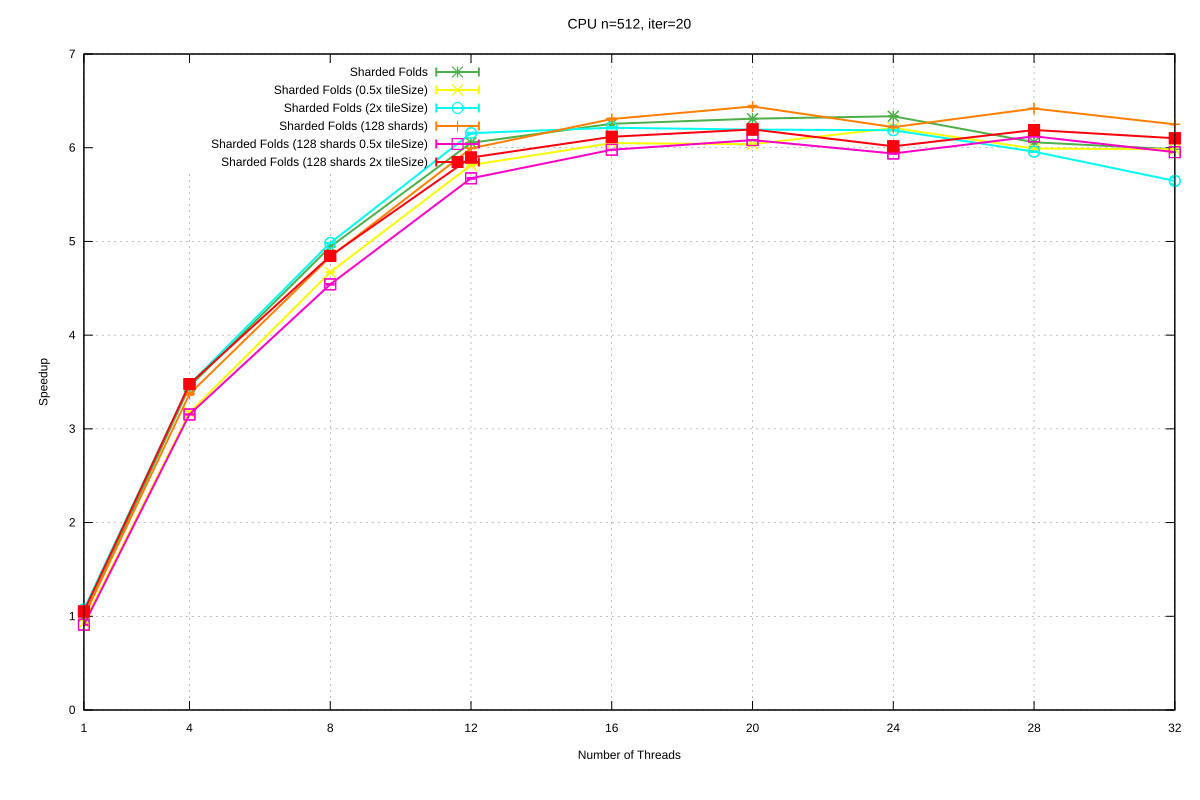

The data file committed next to this chart (first rows):
Name, Mean, MeanLB, MeanUB, Stddev, StddevLB, StddevUB, scheduler, threads
CPU/n=512, iter=20, 169, 169, 169, 0.6079, 0.6079, 0.6079, Sharded Folds, 1
CPU/n=512, iter=20, 48.96, 48.96, 49, 4.324329586112783e-2, 4.324329586112783e-2, 4.324329586112783e-2, Sharded Folds, 4
CPU/n=512, iter=20, 34.19, 34.19, 34.19, 3.505292073924446e-2, 3.505292073924446e-2, 3.505292073924446e-2, Sharded Folds, 8
CPU/n=512, iter=20, 27.92, 27.91, 27.94, 3.5732106489907225e-2, 3.2059569228925236e-2, 4.484106618297147e-2, Sharded Folds, 12
CPU/n=512, iter=20, 27.01, 26.98, 27.01, 3.809475028400873e-2, 2.5696240078300504e-2, 3.809475028400873e-2, Sharded Folds, 16
CPU/n=512, iter=20, 26.78, 26.78, 26.78, 2.460932302670113e-2, 9.138483358164817e-3, 2.5889893915106706e-2, Sharded Folds, 20
CPU/n=512, iter=20, 26.67, 26.65, 26.68, 3.181475056216462e-2, 2.81703611119873e-2, 3.643158761163612e-2, Sharded Folds, 24
CPU/n=512, iter=20, 27.89, 27.88, 27.89, 2.621541283043688e-2, 2.596946586399419e-2, 2.621541283043688e-2, Sharded Folds, 28
CPU/n=512, iter=20, 28.24, 28.23, 28.25, 1.61820956417265e-2, 1.61820956417265e-2, 1.61820956417265e-2, Sharded Folds, 32
CPU/n=512, iter=20, 181.3, 181.1, 181.5, 0.3496, 0.2291, 0.4021, Sharded Folds (0.5x tileSize), 1
CPU/n=512, iter=20, 53.26, 53.01, 53.5, 0.4986, 5.5826400257573405e-2, 0.5724, Sharded Folds (0.5x tileSize), 4
CPU/n=512, iter=20, 36.18, 36.17, 36.2, 2.9372907729553616e-2, 1.5879483427852392e-2, 3.267384914732129e-2, Sharded Folds (0.5x tileSize), 8
CPU/n=512, iter=20, 29.06, 29.04, 29.1, 6.035588906488004e-2, 4.835588774329995e-2, 6.977372704423325e-2, Sharded Folds (0.5x tileSize), 12
CPU/n=512, iter=20, 27.93, 27.93, 27.93, 1.2969459799967675e-2, 2.4862479749788325e-3, 1.3286354073703998e-2, Sharded Folds (0.5x tileSize), 16
CPU/n=512, iter=20, 27.99, 27.99, 27.99, 1.8414704749197236e-2, 1.8414704749197236e-2, 1.8414704749197236e-2, Sharded Folds (0.5x tileSize), 20
CPU/n=512, iter=20, 27.21, 27.18, 27.21, 5.5238224931327205e-2, 5.5238224931327205e-2, 5.5238224931327205e-2, Sharded Folds (0.5x tileSize), 24
CPU/n=512, iter=20, 28.2, 28.2, 28.2, 3.304427347624543e-2, 2.923471840672073e-2, 4.0047521753505025e-2, Sharded Folds (0.5x tileSize), 28
CPU/n=512, iter=20, 28.24, 28.24, 28.25, 3.44012092452876e-2, 2.9058970978574235e-2, 3.961618896573782e-2, Sharded Folds (0.5x tileSize), 32
CPU/n=512, iter=20, 157.3, 157.3, 157.4, 9.865679062927073e-2, 4.150672609662244e-2, 0.1208, Sharded Folds (2x tileSize), 1
CPU/n=512, iter=20, 48.64, 48.63, 48.66, 3.4991238046886954e-2, 3.085820892707785e-2, 3.7620932795107365e-2, Sharded Folds (2x tileSize), 4
CPU/n=512, iter=20, 33.91, 33.91, 33.91, 2.4172495208964705e-2, 8.478507793357501e-3, 2.54626841485315e-2, Sharded Folds (2x tileSize), 8
CPU/n=512, iter=20, 27.45, 27.43, 27.47, 4.057890387731813e-2, 2.1076287566515712e-2, 4.105793725203363e-2, Sharded Folds (2x tileSize), 12
CPU/n=512, iter=20, 27.2, 27.17, 27.23, 3.5158868032441164e-2, 4.899436261193605e-3, 3.73180535983828e-2, Sharded Folds (2x tileSize), 16
CPU/n=512, iter=20, 27.28, 27.27, 27.3, 2.414471937512522e-2, 2.263192165560991e-2, 2.926525362564448e-2, Sharded Folds (2x tileSize), 20
CPU/n=512, iter=20, 27.31, 27.31, 27.33, 2.5349901216676865e-2, 8.185176583252185e-4, 2.7516073896015132e-2, Sharded Folds (2x tileSize), 24
CPU/n=512, iter=20, 28.36, 28.36, 28.38, 6.722332450982918e-2, 6.444025875217829e-2, 6.897704298877826e-2, Sharded Folds (2x tileSize), 28
CPU/n=512, iter=20, 29.93, 29.68, 30.06, 0.4267, 0.1182, 0.5629, Sharded Folds (2x tileSize), 32
CPU/n=512, iter=20, 169.7, 169.4, 170, 0.7893, 0.7893, 0.7893, Sharded Folds (128 shards), 1
CPU/n=512, iter=20, 50.11, 49.96, 50.26, 0.3433, 0.1577, 0.4018, Sharded Folds (128 shards), 4
CPU/n=512, iter=20, 34.94, 34.93, 34.96, 4.661617580191998e-2, 3.8479564567503115e-2, 5.052693281322718e-2, Sharded Folds (128 shards), 8
CPU/n=512, iter=20, 28.2, 28.2, 28.2, 3.220280754985317e-2, 3.220280754985317e-2, 3.220280754985317e-2, Sharded Folds (128 shards), 12
CPU/n=512, iter=20, 26.79, 26.75, 26.81, 5.612699691462943e-2, 4.511179247250219e-2, 5.612699691462943e-2, Sharded Folds (128 shards), 16
CPU/n=512, iter=20, 26.24, 26.19, 26.26, 5.713391516096843e-2, 2.8906310510058927e-2, 5.902471156049739e-2, Sharded Folds (128 shards), 20
CPU/n=512, iter=20, 27.17, 27.14, 27.18, 3.806853645303677e-2, 3.806853645303677e-2, 3.806853645303677e-2, Sharded Folds (128 shards), 24
CPU/n=512, iter=20, 26.33, 26.32, 26.33, 2.7627643142171993e-2, 5.52403492232223e-3, 3.173666864157091e-2, Sharded Folds (128 shards), 28
CPU/n=512, iter=20, 27.04, 27.03, 27.04, 2.9713484858071824e-2, 2.7203489216623637e-2, 3.136349268527502e-2, Sharded Folds (128 shards), 32
CPU/n=512, iter=20, 185.7, 185.6, 186, 0.3649, 0.2864, 0.4297, Sharded Folds (128 shards 0.5x tileSize), 1
CPU/n=512, iter=20, 53.58, 53.55, 53.61, 7.042772108204019e-2, 6.419497405845853e-2, 8.503029289760253e-2, Sharded Folds (128 shards 0.5x tileSize), 4
CPU/n=512, iter=20, 37.2, 37.17, 37.22, 3.441391375607501e-2, 3.441391375607501e-2, 3.441391375607501e-2, Sharded Folds (128 shards 0.5x tileSize), 8
CPU/n=512, iter=20, 29.78, 29.78, 29.83, 4.845687450827211e-2, 4.762652733673711e-2, 5.2570270071650944e-2, Sharded Folds (128 shards 0.5x tileSize), 12
CPU/n=512, iter=20, 28.27, 28.27, 28.27, 2.7300616494200066e-2, 2.6317299262399802e-2, 2.931141431442205e-2, Sharded Folds (128 shards 0.5x tileSize), 16
CPU/n=512, iter=20, 27.79, 27.78, 27.79, 1.898462063532124e-2, 7.692661732662927e-3, 2.0882252663821106e-2, Sharded Folds (128 shards 0.5x tileSize), 20
CPU/n=512, iter=20, 28.46, 28.44, 28.47, 2.151001118636841e-2, 2.151001118636841e-2, 2.151001118636841e-2, Sharded Folds (128 shards 0.5x tileSize), 24
CPU/n=512, iter=20, 27.6, 27.6, 27.62, 2.8433649898785412e-2, 2.8433649898785412e-2, 2.8433649898785412e-2, Sharded Folds (128 shards 0.5x tileSize), 28
CPU/n=512, iter=20, 28.39, 28.38, 28.39, 1.994400837877584e-2, 1.6972059641846463e-2, 2.4028212435633457e-2, Sharded Folds (128 shards 0.5x tileSize), 32
CPU/n=512, iter=20, 160.7, 160.6, 161, 0.3612, 0.3612, 0.3612, Sharded Folds (128 shards 2x tileSize), 1
CPU/n=512, iter=20, 48.59, 48.59, 48.6, 5.015163302691661e-2, 4.507821208046086e-2, 5.409378186106605e-2, Sharded Folds (128 shards 2x tileSize), 4
CPU/n=512, iter=20, 34.88, 34.83, 34.89, 5.124819468115037e-2, 2.9078392401132094e-2, 6.314248775310369e-2, Sharded Folds (128 shards 2x tileSize), 8
CPU/n=512, iter=20, 28.66, 28.66, 28.66, 0.1313, 0.1313, 0.1313, Sharded Folds (128 shards 2x tileSize), 12
CPU/n=512, iter=20, 27.63, 27.63, 27.63, 4.923442330047358e-2, 4.923442330047358e-2, 4.923442330047358e-2, Sharded Folds (128 shards 2x tileSize), 16
CPU/n=512, iter=20, 27.28, 27.28, 27.28, 3.367135112842772e-2, 2.73148688038513e-2, 3.793235827129995e-2, Sharded Folds (128 shards 2x tileSize), 20
CPU/n=512, iter=20, 28.09, 28.09, 28.11, 2.9921887271509604e-2, 2.9921887271509604e-2, 2.9921887271509604e-2, Sharded Folds (128 shards 2x tileSize), 24
CPU/n=512, iter=20, 27.3, 27.29, 27.32, 4.550542773103676e-2, 2.4720803214208952e-2, 4.550542773103676e-2, Sharded Folds (128 shards 2x tileSize), 28
CPU/n=512, iter=20, 27.7, 27.68, 27.73, 5.095682193780258e-2, 2.3351788001926242e-2, 5.1357718460750636e-2, Sharded Folds (128 shards 2x tileSize), 32
